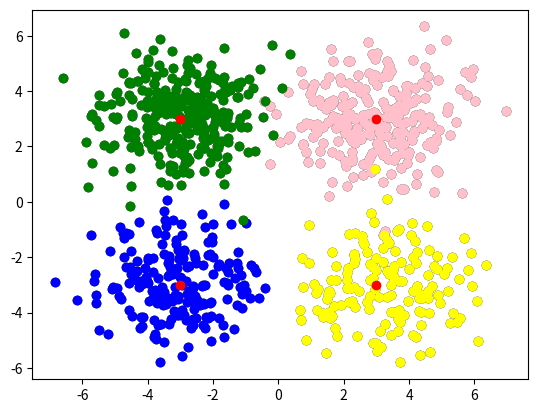

The script that saved this image:
import numpy as np
import matplotlib.pyplot as plt

# On va ici utiliser des fonctions de la librairie NumPy
# (www.numpy.org) pour générer aléatoirement des données, autour d'un
# centre. Il s'agit de données générées à partir d'une distribution
# normale, soit d'une gaussienne. Les paramètres fournis à la fonction
# sont le centre, c'est à dire le point autour duquel les autres
# seront répartis, soit la moyenne de la gaussienne ; la covariance :
# la matrice diagonale d'étalement des éléments ; ainsi que le nombre
# de points à générer. Si on veut enlever des clusters, on peut
# commenter, si on veut en ajouter, on peut copier-coller (en faisant
# attention aux centres):
# C1 ---------->
centre1=np.array([3,3])            # centre du premier cluster
sigma1=np.array([[1.5,0],[0,1.5]]) # matrice de covariance du premier cluster
taille1=250                        # nombre de points du premier cluster
cluster1=np.random.multivariate_normal(centre1,sigma1,taille1)
# C1 <----------
# C2 ---------->
centre2=np.array([-3,-3])          # centre du second cluster
sigma2=np.array([[1.5,0],[0,1.5]]) # matrice de covariance du second cluster
taille2=200                        # nombre de points du second cluster
cluster2=np.random.multivariate_normal(centre2,sigma2,taille2)
# C2 <----------
# C3 ---------->
centre3=np.array([-3,3])          # centre du troisieme cluster
sigma3=np.array([[1.5,0],[0,1.5]]) # matrice de covariance du second cluster
taille3=300                        # nombre de points du second cluster
cluster3=np.random.multivariate_normal(centre3,sigma3,taille3)
# C3 <----------
# C4 ---------->
centre4=np.array([3,-3])          # centre du quatrieme cluster
sigma4=np.array([[1.5,0],[0,1.5]]) # matrice de covariance du second cluster
taille4=150                        # nombre de points du second cluster
cluster4=np.random.multivariate_normal(centre4,sigma4,taille4)
# C4 <----------


clusters=np.concatenate((cluster1, cluster2, cluster3, cluster4))

# On utilise ici les fonctions de MatPlotLib (matplotlib.org) pour
# afficher les points.  On commence par générer les listes d'abcisses,
# puis d'ordonnées pour chaque cluster.  Ensuite, on ajouter les
# points aux clusters (NB : si on voulait distinguer les clusters dès
# le départ, on pourrait spécifier les couleurs) :
plt.scatter([point[0] for point in clusters], [point[1] for point in clusters], color="black")
plt.scatter([point[0] for point in cluster1], [point[1] for point in cluster1], color="pink")
plt.scatter([point[0] for point in cluster2], [point[1] for point in cluster2], color="blue")
plt.scatter([point[0] for point in cluster3], [point[1] for point in cluster3], color="green")
plt.scatter([point[0] for point in cluster4], [point[1] for point in cluster4], color="yellow")

# Si on veut afficher les vrais centres :
plt.scatter(centre1[0], centre1[1], color="red") # coloration en rouge du centre du cluster1
plt.scatter(centre2[0], centre2[1], color="red") # coloration en rouge du centre du cluster2
plt.scatter(centre3[0], centre3[1], color="red") # coloration en rouge du centre du cluster2
plt.scatter(centre4[0], centre4[1], color="red") # coloration en rouge du centre du cluster2

plt.show()

